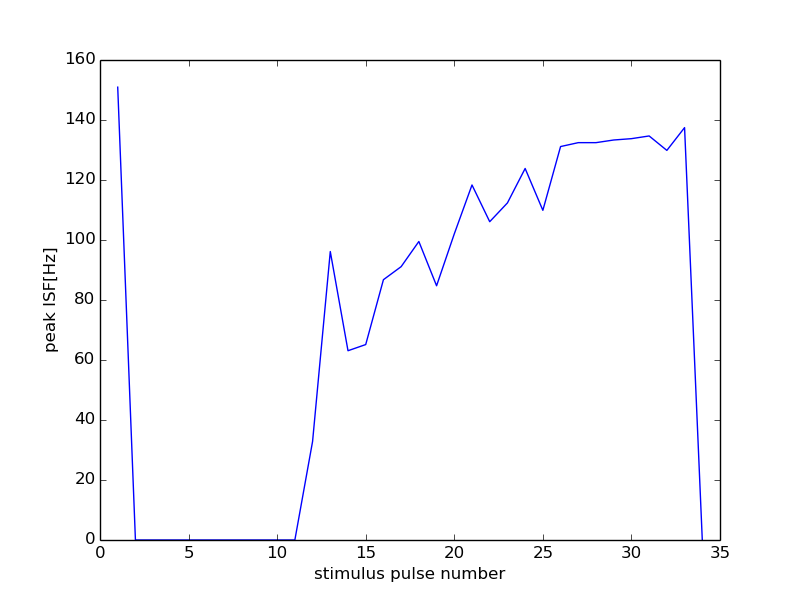

Source data for this figure (header and first rows):
49000, 18000
0, 0
1, 150.9
2, 0
3, 0
4, 0
5, 0
6, 0
7, 0
8, 0
9, 0
10, 0
11, 0
12, 32.84
13, 96.15
14, 63.09
15, 65.15
16, 86.77
17, 91.12
18, 99.5
19, 84.75
20, 102
21, 118.3
22, 106.1
23, 112.4
24, 123.8
25, 109.9
26, 131.1
27, 132.5
28, 132.5
29, 133.3
30, 133.8
31, 134.7
32, 129.9
33, 137.5
34, 0
